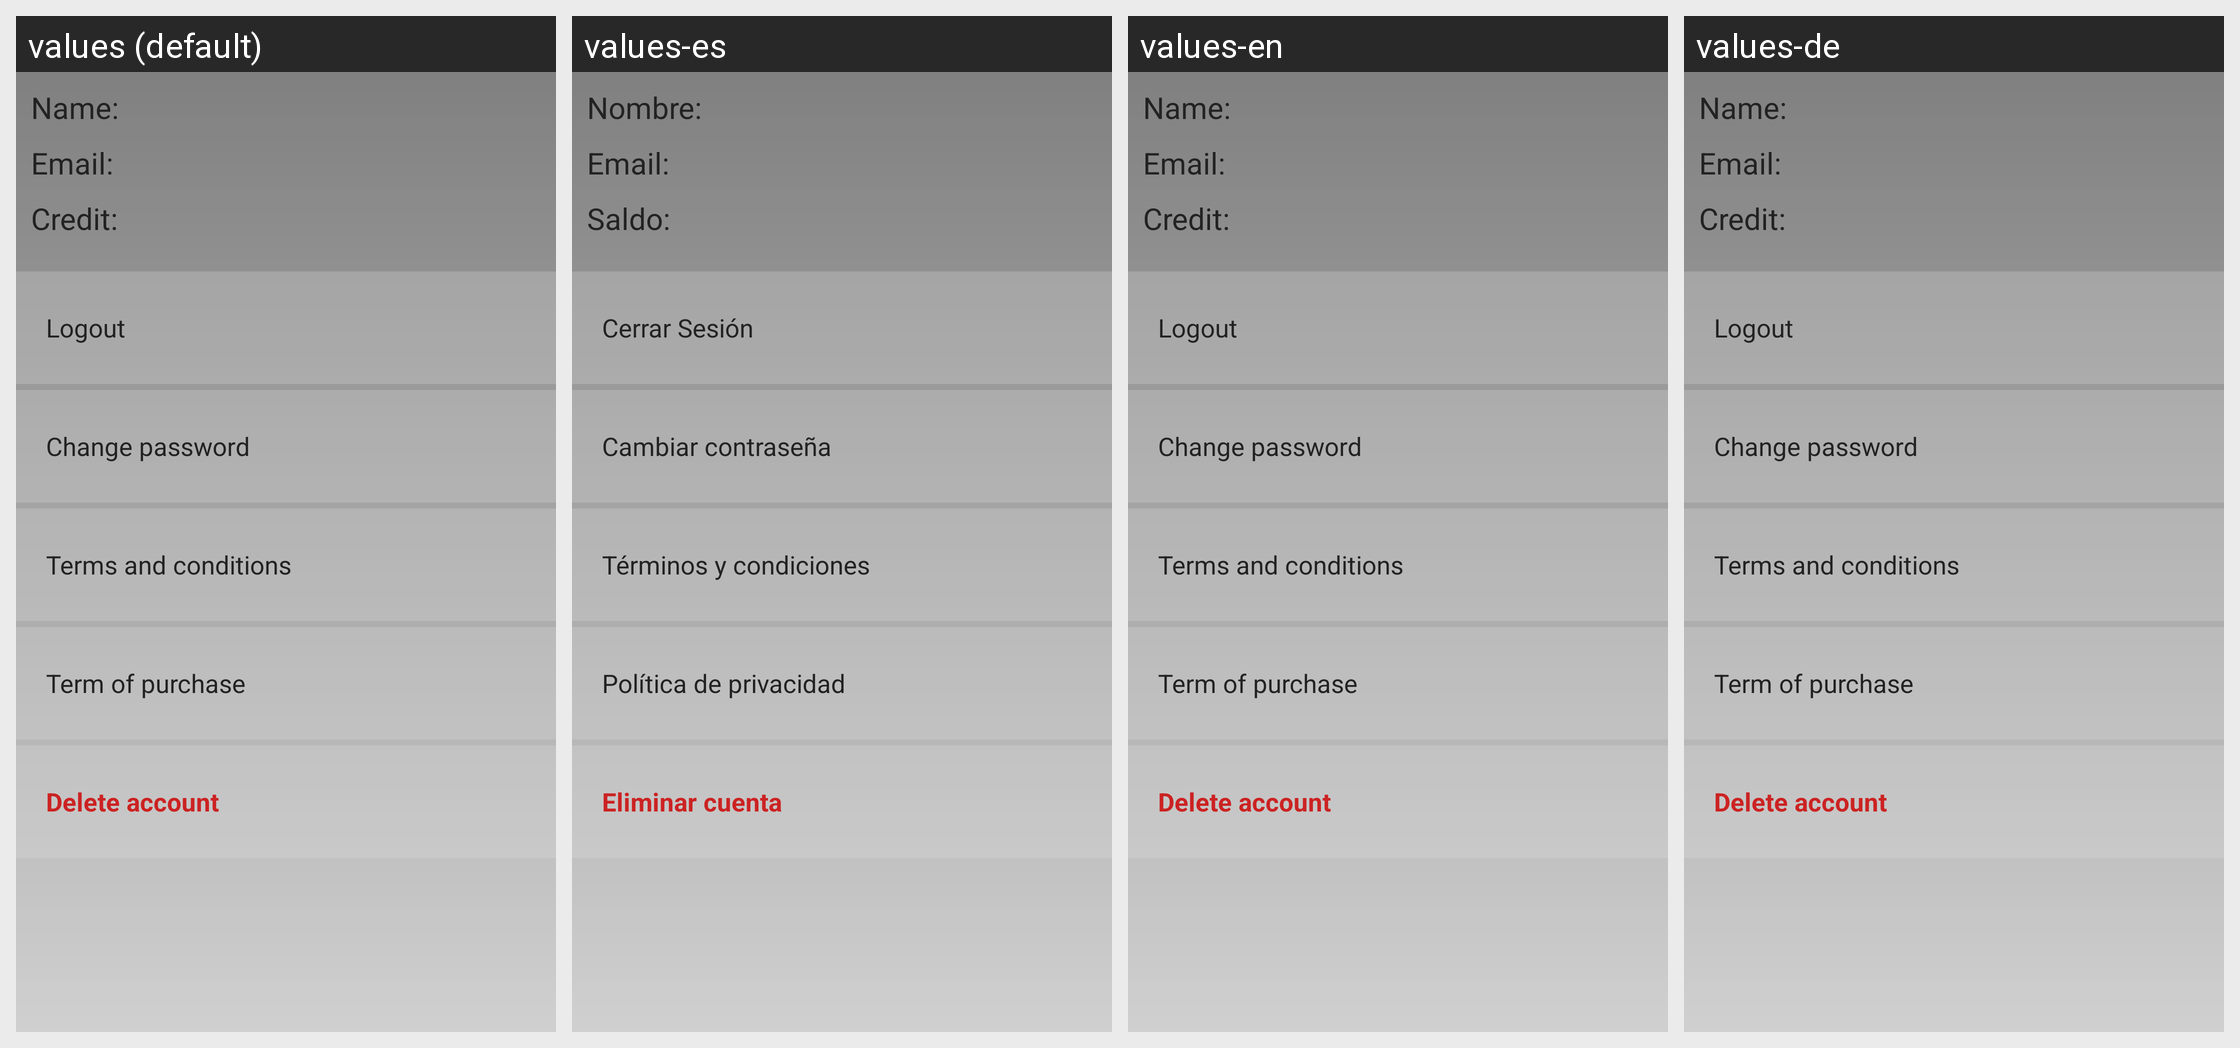

The same Android screen rendered under several of its app's locales, left to right. List the strings drawn on it with the default value and each locale's translation.
Android screen res/layout/preferencies.xml rendered under 4 locales, left to right: values (default), values-es, values-en, values-de. Device: Nexus 5 (rendered at 1080×1920; each locale shown at half size, 540×960, under a caption strip naming it); theme Theme.Tabs.
Strings drawn on this screen, with the default value and each locale's value (text and hints the layout hard-codes, and strings that could not be matched under every locale, appear in the picture but are not listed):

mis_datos_nombre
  values: Name:
  values-es: Nombre:
  values-en: Name:
  values-de: Name:

mis_datos_email
  values: Email:
  values-es: Email:
  values-en: Email:
  values-de: Email:

mis_datos_saldo
  values: Credit:
  values-es: Saldo:
  values-en: Credit:
  values-de: Credit:

cerrar_sesion
  values: Logout
  values-es: Cerrar Sesión
  values-en: Logout
  values-de: Logout

cambiar_pass
  values: Change password
  values-es: Cambiar contraseña
  values-en: Change password  [not translated; the default value is used]
  values-de: Change password  [not translated; the default value is used]

terminos_condiciones
  values: Terms and conditions
  values-es: Términos y condiciones
  values-en: Terms and conditions
  values-de: Terms and conditions

condiciones_compra
  values: Term of purchase
  values-es: Política de privacidad
  values-en: Term of purchase
  values-de: Term of purchase

eliminar_cuenta
  values: Delete account
  values-es: Eliminar cuenta
  values-en: Delete account
  values-de: Delete account
